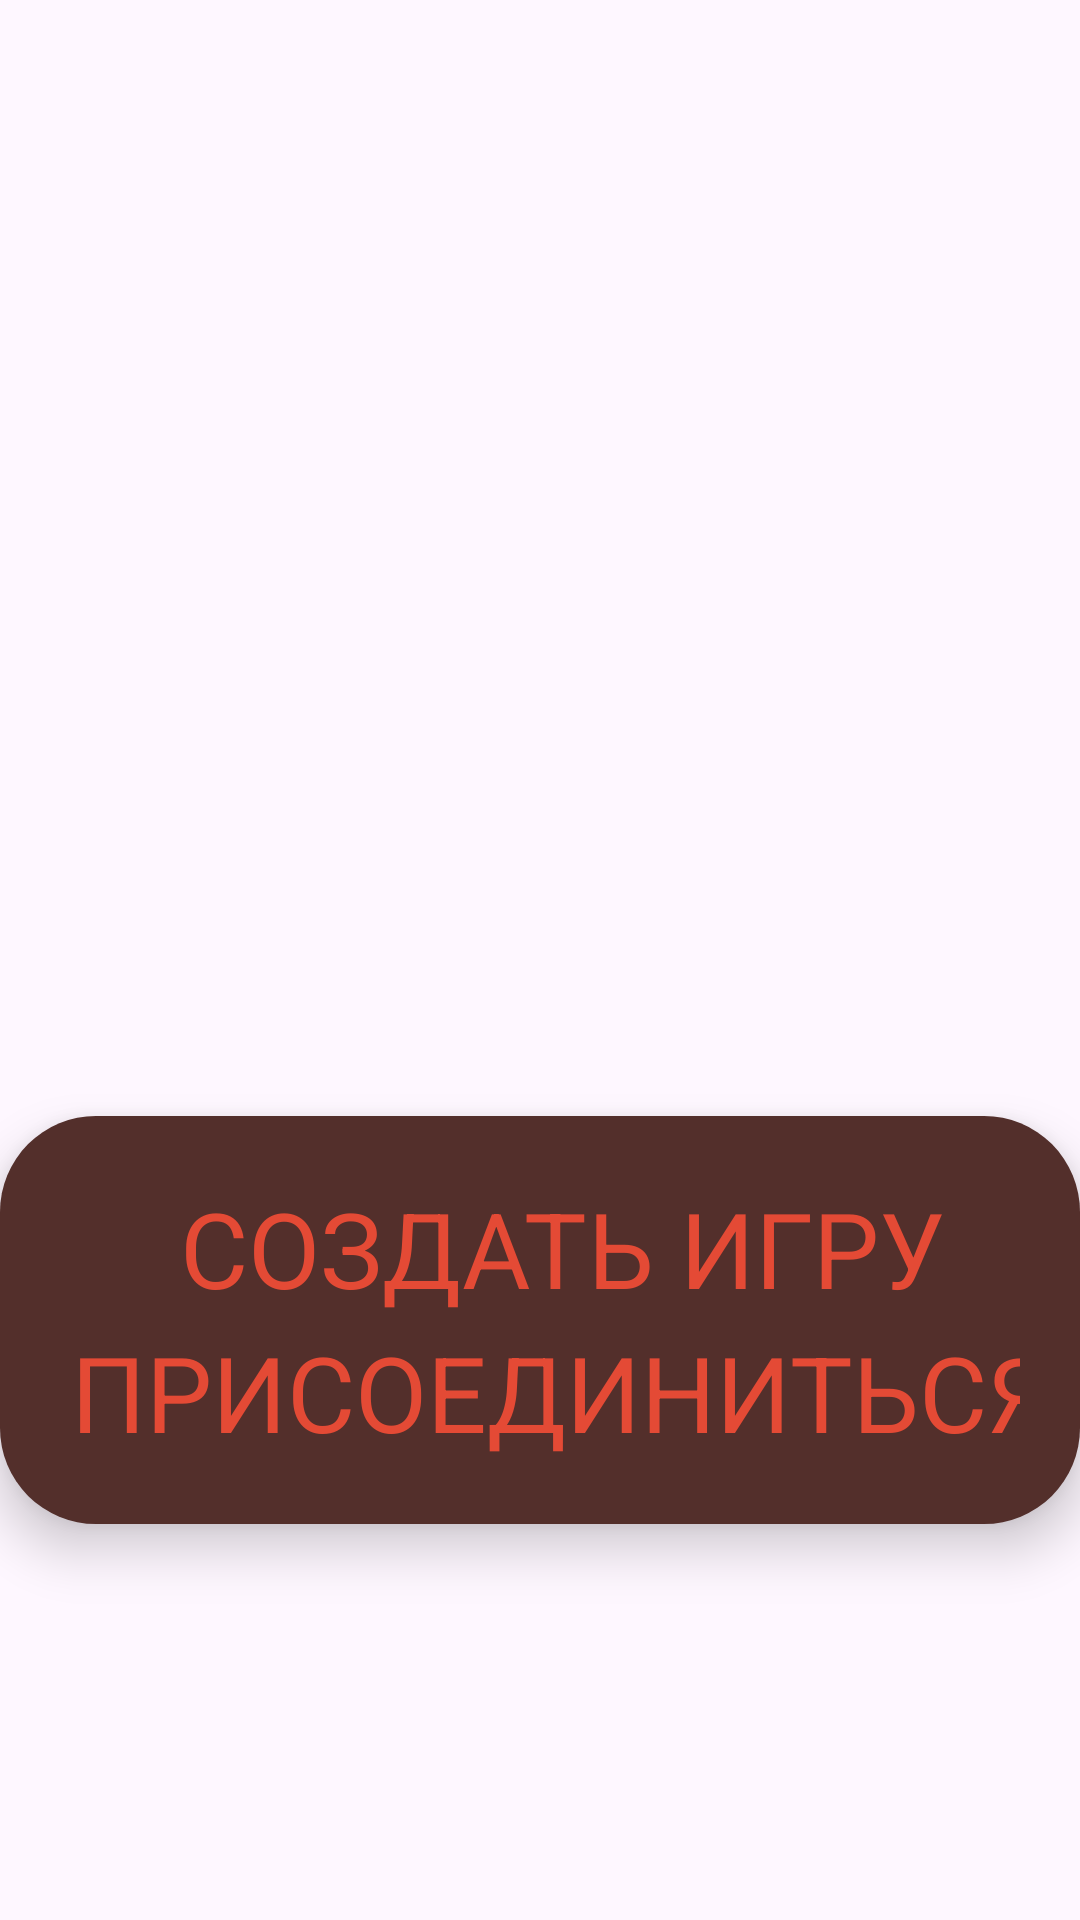

Android layout source for this screen:
<!-- AndroidManifest.xml: application theme Theme.WAFFLE_front -->
<!-- res/layout/create_or_join_game_layout.xml -->
<?xml version="1.0" encoding="utf-8"?>
<androidx.constraintlayout.widget.ConstraintLayout
    xmlns:android="http://schemas.android.com/apk/res/android"
    xmlns:app="http://schemas.android.com/apk/res-auto"
    xmlns:tools="http://schemas.android.com/tools"
    android:layout_width="match_parent"
    android:layout_height="match_parent"
    android:id="@+id/createOrJoinGameLayout"
    android:elevation="10dp">

    <LinearLayout
        android:layout_width="wrap_content"
        android:layout_height="wrap_content"
        android:layout_centerInParent="true"
        android:background="@drawable/rounded_background"
        android:elevation="10dp"
        android:orientation="vertical"
        android:padding="20dp"
        app:layout_constraintBottom_toBottomOf="parent"
        app:layout_constraintEnd_toEndOf="parent"
        app:layout_constraintHorizontal_bias="0.444"
        app:layout_constraintStart_toStartOf="parent"
        app:layout_constraintTop_toTopOf="parent"
        app:layout_constraintVertical_bias="0.738">

        <Button
            android:id="@+id/createGameSettingsButton"
            style="@style/CustomButtonStyle"
            android:layout_width="335dp"
            android:layout_height="wrap_content"
            android:text="Создать игру"
            android:textAlignment="center"
            android:textSize="35sp" />

        <Button
            android:id="@+id/joinGameButton"
            style="@style/CustomButtonStyle"
            android:layout_width="335dp"
            android:layout_height="wrap_content"
            android:text="Присоединиться"
            android:textAlignment="center"
            android:textSize="35sp" />

    </LinearLayout>
</androidx.constraintlayout.widget.ConstraintLayout>
<!-- resources referenced by this layout -->
<resources>
  <!-- drawable rounded_background (drawable) -->
  <shape xmlns:android="http://schemas.android.com/apk/res/android">
      <solid android:color="@color/brown"/>
      <corners android:radius="32dp" />
  </shape>
  <style name="CustomButtonStyle" parent="Widget.AppCompat.Button">
      <item name="fontFamily">@font/lapsus_pro_bold</item>
      <item name="android:textColor">@color/red</item>
      <item name="android:background">?attr/selectableItemBackgroundBorderless</item>
      <item name="android:textSize">45sp</item>
      android:strokeColor и android:strokeWidth
  </style>
  <style name="Theme.WAFFLE_front" parent="Base.Theme.WAFFLE_front" />
  <color name="brown">#532F2B</color>
  <color name="red">#E44A35</color>
  <style name="Base.Theme.WAFFLE_front" parent="Theme.Material3.DayNight.NoActionBar">
          
          
      </style>
</resources>
